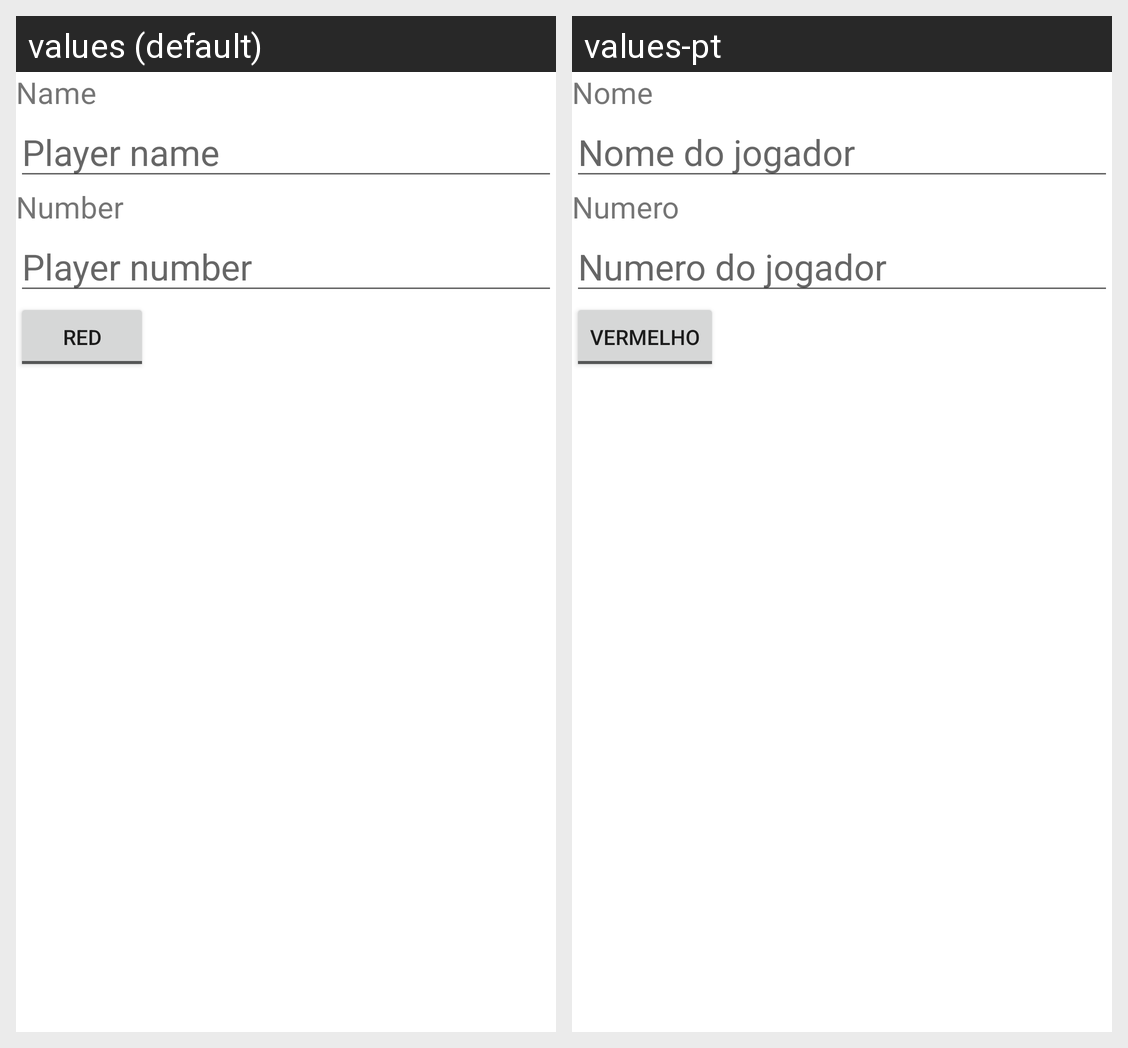

Strings drawn on this Android screen and how each of the app's shown locales translates them:
Android screen res/layout/dialog_add.xml rendered under 2 locales, left to right: values (default), values-pt. Device: Nexus 5 (rendered at 1080×1920; each locale shown at half size, 540×960, under a caption strip naming it); theme Theme.Jersey.
Strings drawn on this screen, with the default value and each locale's value (text and hints the layout hard-codes, and strings that could not be matched under every locale, appear in the picture but are not listed):

player_name_hint
  values: Player name
  values-pt: Nome do jogador

player_number_hint
  values: Player number
  values-pt: Numero do jogador

name
  values: Name
  values-pt: Nome

number
  values: Number
  values-pt: Numero

red
  values: Red
  values-pt: Vermelho
